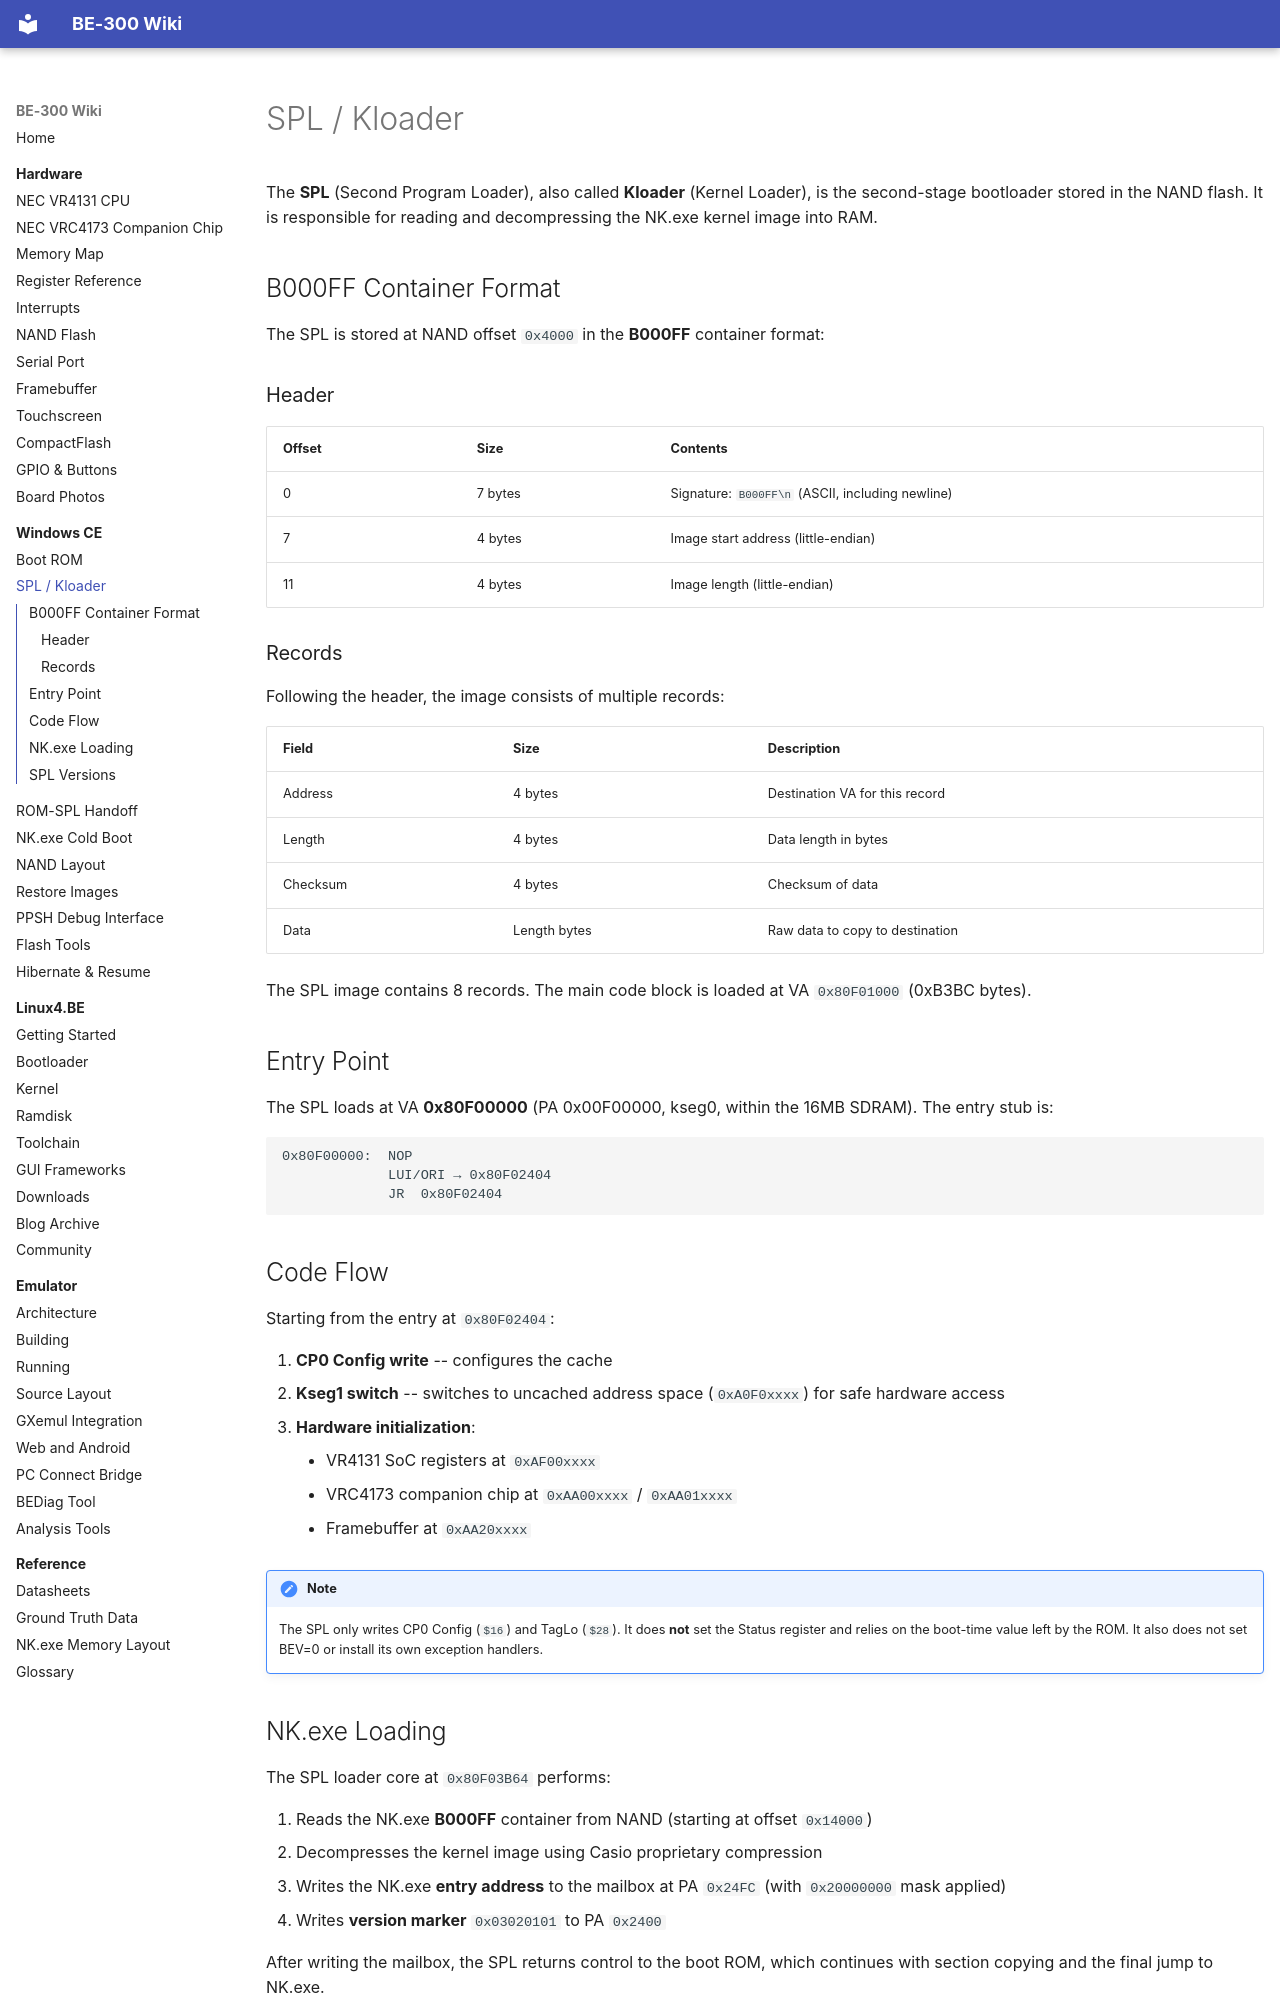

repository: jroark/be300-wiki · page: wince/spl/index.html · generator: mkdocs

# SPL / Kloader

The **SPL** (Second Program Loader), also called **Kloader** (Kernel Loader), is the second-stage bootloader stored in the NAND flash. It is responsible for reading and decompressing the NK.exe kernel image into RAM.

## B000FF Container Format

The SPL is stored at NAND offset `0x4000` in the **B000FF** container format:

### Header

| Offset | Size | Contents |
|--------|------|----------|
| 0 | 7 bytes | Signature: `B000FF\n` (ASCII, including newline) |
| 7 | 4 bytes | Image start address (little-endian) |
| 11 | 4 bytes | Image length (little-endian) |

### Records

Following the header, the image consists of multiple records:

| Field | Size | Description |
|-------|------|-------------|
| Address | 4 bytes | Destination VA for this record |
| Length | 4 bytes | Data length in bytes |
| Checksum | 4 bytes | Checksum of data |
| Data | Length bytes | Raw data to copy to destination |

The SPL image contains 8 records. The main code block is loaded at VA `0x80F01000` (0xB3BC bytes).

## Entry Point

The SPL loads at VA **0x80F00000** (PA 0x00F00000, kseg0, within the 16MB SDRAM). The entry stub is:

```
0x80F00000:  NOP
             LUI/ORI → 0x80F02404
             JR  0x80F02404
```

## Code Flow

Starting from the entry at `0x80F02404`:

1. **CP0 Config write** -- configures the cache
2. **Kseg1 switch** -- switches to uncached address space (`0xA0F0xxxx`) for safe hardware access
3. **Hardware initialization**:
    - VR4131 SoC registers at `0xAF00xxxx`
    - VRC4173 companion chip at `0xAA00xxxx` / `0xAA01xxxx`
    - Framebuffer at `0xAA20xxxx`

!!! note
    The SPL only writes CP0 Config (`$16`) and TagLo (`$28`). It does **not** set the Status register and relies on the boot-time value left by the ROM. It also does not set BEV=0 or install its own exception handlers.
